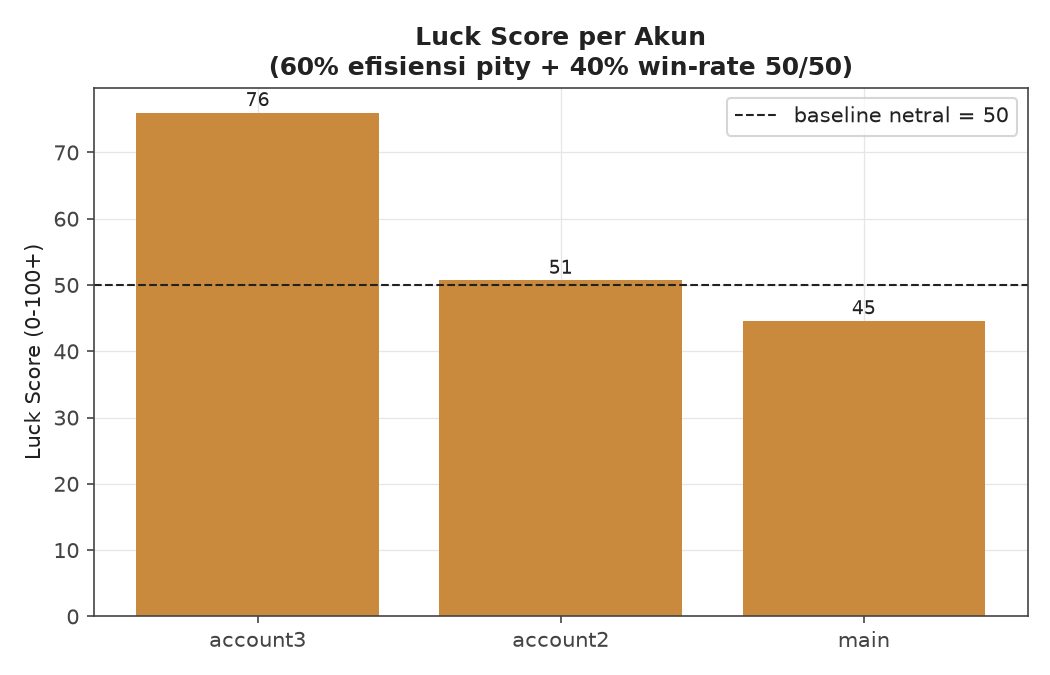

The table this chart was drawn from, first rows:
account, avg_pity_luck, win_rate_pct, luck_score
account3, 93.3, 50.0, 76.0
account2, 54.8, 44.4, 50.7
main, 35.0, 58.9, 44.6
